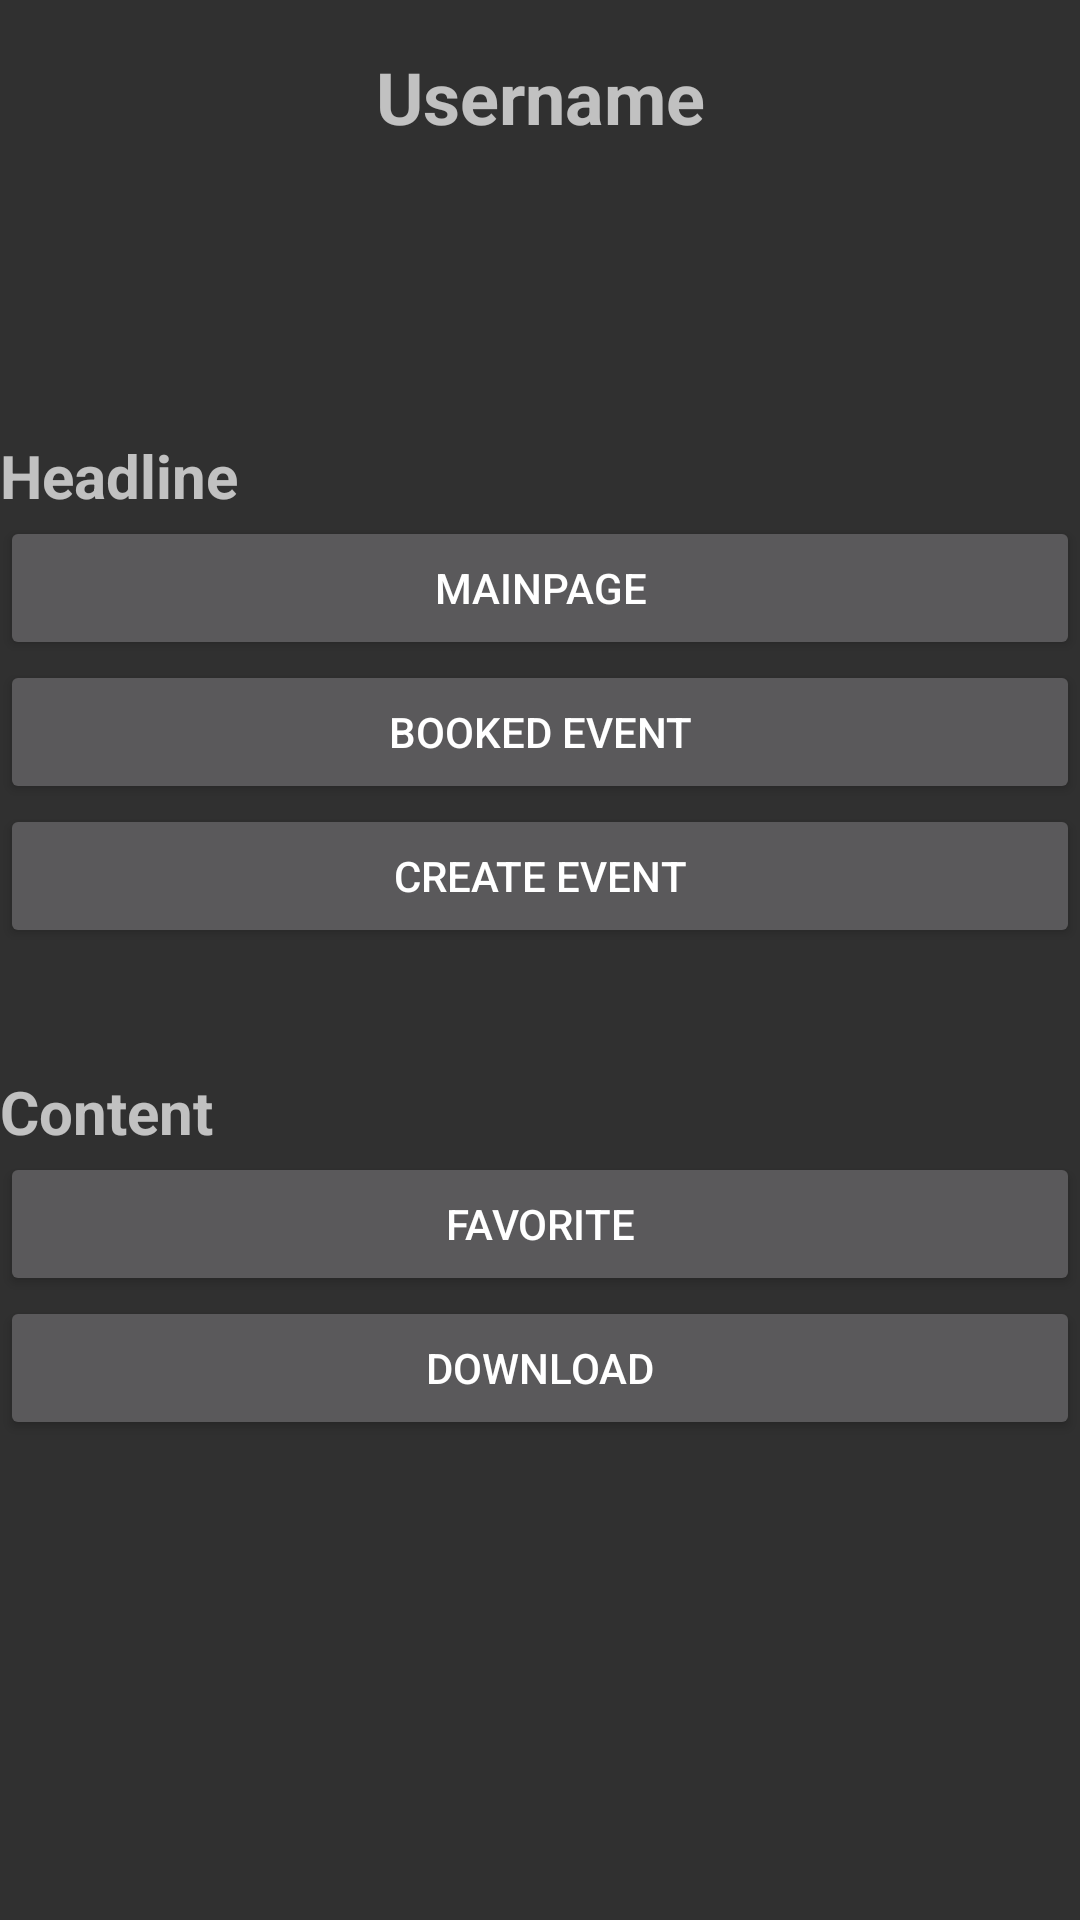

The Android layout XML behind this screen, and the referenced resources:
<!-- AndroidManifest.xml: application theme Theme.AppCompat -->
<!-- res/layout/profile_fragment.xml -->
<?xml version="1.0" encoding="utf-8"?>
<androidx.constraintlayout.widget.ConstraintLayout xmlns:android="http://schemas.android.com/apk/res/android"
    xmlns:tools="http://schemas.android.com/tools"
    android:layout_width="match_parent"
    android:layout_height="match_parent"
    xmlns:app="http://schemas.android.com/apk/res-auto">

    <TextView
        android:id="@+id/usernameTextView"
        android:layout_width="wrap_content"
        android:layout_height="wrap_content"
        android:layout_centerHorizontal="true"
        android:layout_marginTop="16dp"
        android:text="Username"
        android:textSize="24sp"
        android:textStyle="bold"
        app:layout_constraintEnd_toEndOf="parent"
        app:layout_constraintStart_toStartOf="parent"
        app:layout_constraintTop_toTopOf="parent" />

    <ImageView
        android:id="@+id/profileImageView"
        android:layout_width="150dp"
        android:layout_height="150dp"
        android:layout_marginTop="7dp"
        app:layout_constraintEnd_toEndOf="parent"
        app:layout_constraintHorizontal_bias="0.498"
        app:layout_constraintStart_toStartOf="parent"
        app:layout_constraintTop_toBottomOf="@+id/usernameTextView" />

    <LinearLayout
        android:id="@+id/headlineLayout"
        android:layout_width="match_parent"
        android:layout_height="wrap_content"
        android:layout_below="@+id/profileImageView"
        android:layout_marginBottom="324dp"
        android:orientation="vertical"
        app:layout_constraintBottom_toBottomOf="parent"
        app:layout_constraintStart_toStartOf="parent">

        
        <TextView
            android:id="@+id/headlineTitleTextView"
            android:layout_width="wrap_content"
            android:layout_height="wrap_content"
            android:text="Headline"
            android:textSize="20sp"
            android:textStyle="bold" />

        
        <Button
            android:id="@+id/mainpageButton"
            android:layout_width="match_parent"
            android:layout_height="wrap_content"
            android:text="Mainpage" />

        
        <Button
            android:id="@+id/bookedEventButton"
            android:layout_width="match_parent"
            android:layout_height="wrap_content"
            android:text="Booked Event" />

        
        <Button
            android:id="@+id/createEventButton"
            android:layout_width="match_parent"
            android:layout_height="wrap_content"
            android:text="Create Event" />
    </LinearLayout>

    <LinearLayout
        android:id="@+id/contentLayout"
        android:layout_width="match_parent"
        android:layout_height="wrap_content"
        android:layout_below="@+id/headlineLayout"
        android:layout_marginBottom="160dp"
        android:orientation="vertical"
        app:layout_constraintBottom_toBottomOf="parent"
        app:layout_constraintStart_toStartOf="parent">

        
        <TextView
            android:id="@+id/contentTitleTextView"
            android:layout_width="wrap_content"
            android:layout_height="wrap_content"
            android:text="Content"
            android:textSize="20sp"
            android:textStyle="bold" />

        
        <Button
            android:id="@+id/favoriteButton"
            android:layout_width="match_parent"
            android:layout_height="wrap_content"
            android:text="Favorite" />

        
        <Button
            android:id="@+id/downloadButton"
            android:layout_width="match_parent"
            android:layout_height="wrap_content"
            android:text="Download" />
    </LinearLayout>

</androidx.constraintlayout.widget.ConstraintLayout>
<!-- resources referenced by this layout -->
<resources>

</resources>
